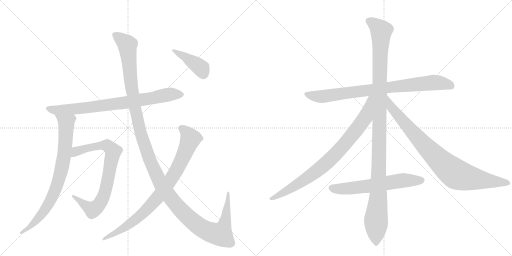
t = 0.00 s
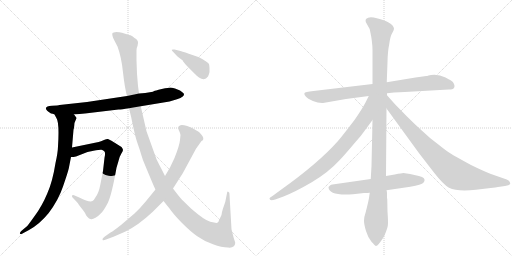
t = 2.08 s
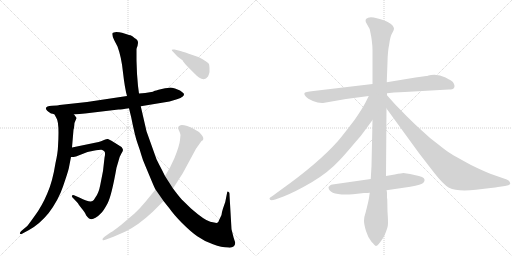
t = 4.16 s
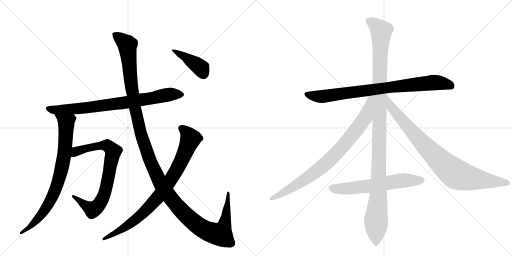
t = 6.25 s
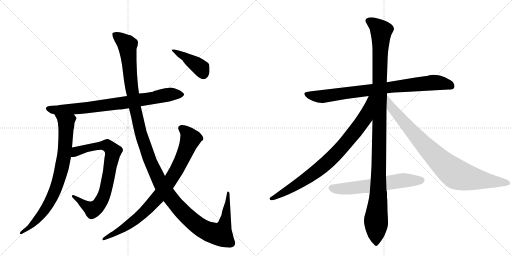
t = 8.33 s
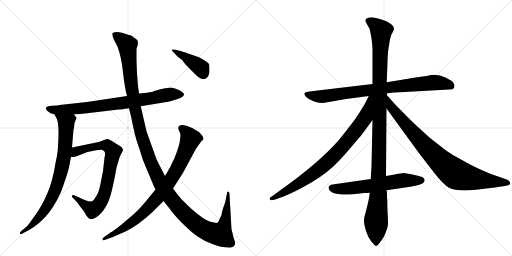
t = 10.41 s

The animated SVG that drew these frames (rendered in a browser with its animation timeline set to each time). Animation: 11 CSS @keyframes rules; one cycle of 10.41 s.

<svg version="1.1" viewBox="0 0 2048 1024" xmlns="http://www.w3.org/2000/svg">
  <g stroke="lightgray" stroke-dasharray="1,1" stroke-width="1" transform="scale(4, 4)">
    <line x1="0" y1="0" x2="256" y2="256"></line>
    <line x1="256" y1="0" x2="0" y2="256"></line>
    <line x1="128" y1="0" x2="128" y2="256"></line>
    <line x1="0" y1="128" x2="256" y2="128"></line>
    <line x1="256" y1="0" x2="512" y2="256"></line>
    <line x1="512" y1="0" x2="256" y2="256"></line>
    <line x1="384" y1="0" x2="384" y2="256"></line>
    <line x1="256" y1="128" x2="512" y2="128"></line>
  </g>
<g transform="scale(1, -1) translate(0, -850)">
   <style type="text/css">
    @keyframes keyframes0 {
      from {
       stroke: black;
       stroke-dashoffset: 795;
       stroke-width: 128;
       }
       72% {
       animation-timing-function: step-end;
       stroke: black;
       stroke-dashoffset: 0;
       stroke-width: 128;
       }
       to {
       stroke: black;
       stroke-width: 1024;
       }
       }
       #make-me-a-hanzi-animation-0 {
         animation: keyframes0 0.896973s both;
         animation-delay: 0.000000s;
         animation-timing-function: linear;
       }
    @keyframes keyframes1 {
      from {
       stroke: black;
       stroke-dashoffset: 803;
       stroke-width: 128;
       }
       72% {
       animation-timing-function: step-end;
       stroke: black;
       stroke-dashoffset: 0;
       stroke-width: 128;
       }
       to {
       stroke: black;
       stroke-width: 1024;
       }
       }
       #make-me-a-hanzi-animation-1 {
         animation: keyframes1 0.903483s both;
         animation-delay: 0.896973s;
         animation-timing-function: linear;
       }
    @keyframes keyframes2 {
      from {
       stroke: black;
       stroke-dashoffset: 784;
       stroke-width: 128;
       }
       72% {
       animation-timing-function: step-end;
       stroke: black;
       stroke-dashoffset: 0;
       stroke-width: 128;
       }
       to {
       stroke: black;
       stroke-width: 1024;
       }
       }
       #make-me-a-hanzi-animation-2 {
         animation: keyframes2 0.888021s both;
         animation-delay: 1.800456s;
         animation-timing-function: linear;
       }
    @keyframes keyframes3 {
      from {
       stroke: black;
       stroke-dashoffset: 1387;
       stroke-width: 128;
       }
       82% {
       animation-timing-function: step-end;
       stroke: black;
       stroke-dashoffset: 0;
       stroke-width: 128;
       }
       to {
       stroke: black;
       stroke-width: 1024;
       }
       }
       #make-me-a-hanzi-animation-3 {
         animation: keyframes3 1.378743s both;
         animation-delay: 2.688477s;
         animation-timing-function: linear;
       }
    @keyframes keyframes4 {
      from {
       stroke: black;
       stroke-dashoffset: 856;
       stroke-width: 128;
       }
       74% {
       animation-timing-function: step-end;
       stroke: black;
       stroke-dashoffset: 0;
       stroke-width: 128;
       }
       to {
       stroke: black;
       stroke-width: 1024;
       }
       }
       #make-me-a-hanzi-animation-4 {
         animation: keyframes4 0.946615s both;
         animation-delay: 4.067220s;
         animation-timing-function: linear;
       }
    @keyframes keyframes5 {
      from {
       stroke: black;
       stroke-dashoffset: 413;
       stroke-width: 128;
       }
       57% {
       animation-timing-function: step-end;
       stroke: black;
       stroke-dashoffset: 0;
       stroke-width: 128;
       }
       to {
       stroke: black;
       stroke-width: 1024;
       }
       }
       #make-me-a-hanzi-animation-5 {
         animation: keyframes5 0.586100s both;
         animation-delay: 5.013835s;
         animation-timing-function: linear;
       }
    @keyframes keyframes6 {
      from {
       stroke: black;
       stroke-dashoffset: 844;
       stroke-width: 128;
       }
       73% {
       animation-timing-function: step-end;
       stroke: black;
       stroke-dashoffset: 0;
       stroke-width: 128;
       }
       to {
       stroke: black;
       stroke-width: 1024;
       }
       }
       #make-me-a-hanzi-animation-6 {
         animation: keyframes6 0.936849s both;
         animation-delay: 5.599935s;
         animation-timing-function: linear;
       }
    @keyframes keyframes7 {
      from {
       stroke: black;
       stroke-dashoffset: 1176;
       stroke-width: 128;
       }
       79% {
       animation-timing-function: step-end;
       stroke: black;
       stroke-dashoffset: 0;
       stroke-width: 128;
       }
       to {
       stroke: black;
       stroke-width: 1024;
       }
       }
       #make-me-a-hanzi-animation-7 {
         animation: keyframes7 1.207031s both;
         animation-delay: 6.536784s;
         animation-timing-function: linear;
       }
    @keyframes keyframes8 {
      from {
       stroke: black;
       stroke-dashoffset: 844;
       stroke-width: 128;
       }
       73% {
       animation-timing-function: step-end;
       stroke: black;
       stroke-dashoffset: 0;
       stroke-width: 128;
       }
       to {
       stroke: black;
       stroke-width: 1024;
       }
       }
       #make-me-a-hanzi-animation-8 {
         animation: keyframes8 0.936849s both;
         animation-delay: 7.743815s;
         animation-timing-function: linear;
       }
    @keyframes keyframes9 {
      from {
       stroke: black;
       stroke-dashoffset: 885;
       stroke-width: 128;
       }
       74% {
       animation-timing-function: step-end;
       stroke: black;
       stroke-dashoffset: 0;
       stroke-width: 128;
       }
       to {
       stroke: black;
       stroke-width: 1024;
       }
       }
       #make-me-a-hanzi-animation-9 {
         animation: keyframes9 0.970215s both;
         animation-delay: 8.680664s;
         animation-timing-function: linear;
       }
    @keyframes keyframes10 {
      from {
       stroke: black;
       stroke-dashoffset: 622;
       stroke-width: 128;
       }
       67% {
       animation-timing-function: step-end;
       stroke: black;
       stroke-dashoffset: 0;
       stroke-width: 128;
       }
       to {
       stroke: black;
       stroke-width: 1024;
       }
       }
       #make-me-a-hanzi-animation-10 {
         animation: keyframes10 0.756185s both;
         animation-delay: 9.650879s;
         animation-timing-function: linear;
       }
</style>
<path d="M 204 396 Q 210 396 218 392 L 296 392 L 340 396 L 474 412 Q 486 412 516 417 L 563 425 L 678 444 L 708 453 Q 724 457 731 464 Q 739 471 734 477 Q 729 482 720 488 L 700 496 Q 686 500 681 500 Q 677 500 647 494 Q 618 487 617 486 Q 612 481 556 476 L 508 466 L 348 442 L 238 430 Q 233 428 208 427 Q 184 425 184 418 Q 181 411 204 396 Z" fill="lightgray"></path> 
<path d="M 218 392 L 226 377 Q 238 359 232 264 Q 231 237 222 198 Q 210 122 189 76 Q 168 26 140 -12 Q 112 -51 109 -54 L 84 -75 Q 78 -82 80 -85 Q 83 -88 90 -84 L 116 -70 Q 158 -47 194 -3 Q 233 48 252 104 Q 271 159 275 176 L 284 222 L 288 260 L 294 331 Q 296 334 297 348 Q 298 362 302 368 L 306 377 Q 307 379 302 384 Q 300 388 296 392 C 278 416 204 418 218 392 Z" fill="lightgray"></path> 
<path d="M 284 222 L 294 222 L 304 224 L 350 242 L 374 247 Q 401 252 406 251 Q 411 250 417 245 Q 423 240 418 219 L 412 166 L 401 110 Q 395 78 382 61 Q 375 48 370 46 Q 359 39 317 60 L 296 69 Q 290 72 288 67 Q 286 62 294 56 L 311 38 Q 312 35 326 17 Q 341 -1 342 -6 Q 344 -11 350 -18 Q 356 -26 362 -26 Q 369 -29 382 -21 Q 395 -13 404 -3 Q 414 6 430 36 Q 446 66 466 179 L 474 206 Q 478 224 485 235 Q 492 245 492 250 Q 492 254 486 262 L 446 287 Q 437 292 432 294 Q 427 295 416 290 L 404 285 Q 397 282 380 279 L 288 260 C 259 254 254 220 284 222 Z" fill="lightgray"></path> 
<path d="M 516 417 L 525 380 Q 540 304 550 277 Q 560 249 565 231 Q 570 212 582 185 L 605 130 Q 617 101 622 92 L 654 46 L 678 16 Q 693 -6 727 -41 Q 762 -76 789 -95 Q 817 -115 852 -127 Q 887 -140 912 -140 Q 927 -142 934 -136 Q 941 -130 941 -121 L 934 -99 L 926 -67 L 918 71 Q 919 81 913 83 Q 911 85 909 82 L 901 42 L 892 16 Q 887 1 886 -10 L 876 -31 Q 874 -39 869 -41 Q 865 -43 841 -37 Q 818 -31 764 16 L 726 53 Q 713 68 692 96 L 660 146 L 649 168 Q 635 194 626 213 L 586 325 L 563 425 L 556 476 L 552 506 L 548 555 L 546 608 L 546 649 Q 545 656 550 666 L 552 678 Q 553 690 538 698 Q 529 707 522 709 Q 516 710 507 713 L 488 719 Q 478 722 465 722 Q 453 721 450 718 Q 446 709 458 687 L 470 664 Q 486 621 492 560 Q 499 498 508 466 L 516 417 Z" fill="lightgray"></path> 
<path d="M 622 92 L 582 43 Q 558 14 538 -4 L 484 -50 Q 455 -73 442 -80 L 418 -97 Q 408 -104 410 -109 Q 412 -114 424 -108 L 454 -97 L 502 -76 Q 552 -52 609 1 L 654 46 L 692 96 L 731 157 L 784 255 L 806 286 Q 813 289 813 293 Q 816 302 796 322 Q 770 340 749 346 Q 728 352 722 349 Q 708 344 715 330 Q 722 315 722 310 L 720 290 Q 718 268 698 218 L 680 180 L 660 146 L 622 92 Z" fill="lightgray"></path> 
<path d="M 722 646 L 698 652 Q 688 653 687 651 Q 686 649 694 641 L 710 624 L 731 608 Q 732 603 752 582 L 780 554 Q 786 547 796 540 Q 819 525 832 544 Q 837 556 838 562 L 838 578 Q 838 584 836 594 Q 830 603 796 621 L 770 630 Q 738 642 722 646 Z" fill="lightgray"></path> 
<path d="M 1795 492 Q 1812 492 1815 497 Q 1818 502 1818 506.5 Q 1818 511 1814 518.5 Q 1810 526 1782 540 Q 1754 554 1724 550 L 1714 548 Q 1708 546 1705 546 L 1662 540 L 1547 521 L 1490 514 L 1254 486 Q 1219 482 1217.5 477.5 Q 1216 473 1223 464.5 Q 1230 456 1251.5 446.5 Q 1273 437 1292 438 L 1384 454 L 1475 466 L 1548 477 L 1576 480 L 1619 482 L 1795 492 Z" fill="lightgray"></path> 
<path d="M 1547 521 L 1550 602 Q 1551 646 1557 674 Q 1561 705 1568.5 717.5 Q 1576 730 1576 735 Q 1576 740 1571 747.5 Q 1566 755 1552.5 761.5 Q 1539 768 1507.5 777 Q 1476 786 1464 774 Q 1461 770 1463 762 L 1473 744 Q 1479 735 1480 728 L 1485 703 L 1487 689 Q 1490 664 1490 652 L 1490 514 L 1490 370 L 1486 186 L 1483 134 L 1479 79 L 1476 58 Q 1472 37 1463 2 Q 1456 -18 1456 -32.5 Q 1456 -47 1464 -73.5 Q 1472 -100 1486 -117 Q 1501 -134 1504 -134 Q 1512 -134 1536 -96 Q 1550 -63 1551.5 -50.5 Q 1553 -38 1550 4 L 1549 53 L 1548 59 L 1548 78 Q 1548 83 1546 89 L 1544 146 L 1546 416 L 1548 469 L 1548 477 L 1547 521 Z" fill="lightgray"></path> 
<path d="M 1475 466 L 1462 440 Q 1448 413 1418 370 Q 1370 307 1352 286 Q 1273 197 1124 91 L 1094 69 Q 1078 59 1078 56 Q 1078 44 1101 52 L 1134 64 Q 1180 82 1247 121 Q 1313 160 1359 210 Q 1380 232 1422 282 Q 1445 307 1460 329 L 1490 370 C 1571 481 1488 493 1475 466 Z" fill="lightgray"></path> 
<path d="M 1546 416 L 1677 236 L 1735 161 Q 1774 111 1796 99 Q 1829 83 1904 91 Q 1978 99 1992 102 L 2020 106 Q 2041 109 2041 116 Q 2041 126 2027 132 L 1961 155 Q 1929 168 1884 190 Q 1820 225 1804 235 Q 1788 244 1751 274 Q 1717 299 1687 328 Q 1660 352 1627 385 L 1580 433 L 1548 469 C 1528 491 1528 440 1546 416 Z" fill="lightgray"></path> 
<path d="M 1483 134 L 1330 112 Q 1325 112 1320 108 Q 1315 104 1314 102 Q 1314 66 1412 73 L 1456 78 Q 1472 78 1479 79 L 1546 89 L 1641 103 Q 1687 112 1693.5 119 Q 1700 126 1698 132 Q 1698 143 1658 150.5 Q 1618 158 1613.5 158 Q 1609 158 1579 152 L 1544 146 L 1483 134 Z" fill="lightgray"></path> 
      <clipPath id="make-me-a-hanzi-clip-0">
      <path d="M 204 396 Q 210 396 218 392 L 296 392 L 340 396 L 474 412 Q 486 412 516 417 L 563 425 L 678 444 L 708 453 Q 724 457 731 464 Q 739 471 734 477 Q 729 482 720 488 L 700 496 Q 686 500 681 500 Q 677 500 647 494 Q 618 487 617 486 Q 612 481 556 476 L 508 466 L 348 442 L 238 430 Q 233 428 208 427 Q 184 425 184 418 Q 181 411 204 396 Z" fill="lightgray"></path>
      </clipPath>
      <path clip-path="url(#make-me-a-hanzi-clip-0)" d="M 192 416 L 226 409 L 331 417 L 503 440 L 688 474 L 725 472 " fill="none" id="make-me-a-hanzi-animation-0" stroke-dasharray="667 1334" stroke-linecap="round"></path>

      <clipPath id="make-me-a-hanzi-clip-1">
      <path d="M 218 392 L 226 377 Q 238 359 232 264 Q 231 237 222 198 Q 210 122 189 76 Q 168 26 140 -12 Q 112 -51 109 -54 L 84 -75 Q 78 -82 80 -85 Q 83 -88 90 -84 L 116 -70 Q 158 -47 194 -3 Q 233 48 252 104 Q 271 159 275 176 L 284 222 L 288 260 L 294 331 Q 296 334 297 348 Q 298 362 302 368 L 306 377 Q 307 379 302 384 Q 300 388 296 392 C 278 416 204 418 218 392 Z" fill="lightgray"></path>
      </clipPath>
      <path clip-path="url(#make-me-a-hanzi-clip-1)" d="M 226 391 L 265 359 L 260 257 L 233 122 L 183 15 L 118 -60 L 85 -81 " fill="none" id="make-me-a-hanzi-animation-1" stroke-dasharray="675 1350" stroke-linecap="round"></path>

      <clipPath id="make-me-a-hanzi-clip-2">
      <path d="M 284 222 L 294 222 L 304 224 L 350 242 L 374 247 Q 401 252 406 251 Q 411 250 417 245 Q 423 240 418 219 L 412 166 L 401 110 Q 395 78 382 61 Q 375 48 370 46 Q 359 39 317 60 L 296 69 Q 290 72 288 67 Q 286 62 294 56 L 311 38 Q 312 35 326 17 Q 341 -1 342 -6 Q 344 -11 350 -18 Q 356 -26 362 -26 Q 369 -29 382 -21 Q 395 -13 404 -3 Q 414 6 430 36 Q 446 66 466 179 L 474 206 Q 478 224 485 235 Q 492 245 492 250 Q 492 254 486 262 L 446 287 Q 437 292 432 294 Q 427 295 416 290 L 404 285 Q 397 282 380 279 L 288 260 C 259 254 254 220 284 222 Z" fill="lightgray"></path>
      </clipPath>
      <path clip-path="url(#make-me-a-hanzi-clip-2)" d="M 289 228 L 315 248 L 404 268 L 429 268 L 453 243 L 422 86 L 392 27 L 367 13 L 293 63 " fill="none" id="make-me-a-hanzi-animation-2" stroke-dasharray="656 1312" stroke-linecap="round"></path>

      <clipPath id="make-me-a-hanzi-clip-3">
      <path d="M 516 417 L 525 380 Q 540 304 550 277 Q 560 249 565 231 Q 570 212 582 185 L 605 130 Q 617 101 622 92 L 654 46 L 678 16 Q 693 -6 727 -41 Q 762 -76 789 -95 Q 817 -115 852 -127 Q 887 -140 912 -140 Q 927 -142 934 -136 Q 941 -130 941 -121 L 934 -99 L 926 -67 L 918 71 Q 919 81 913 83 Q 911 85 909 82 L 901 42 L 892 16 Q 887 1 886 -10 L 876 -31 Q 874 -39 869 -41 Q 865 -43 841 -37 Q 818 -31 764 16 L 726 53 Q 713 68 692 96 L 660 146 L 649 168 Q 635 194 626 213 L 586 325 L 563 425 L 556 476 L 552 506 L 548 555 L 546 608 L 546 649 Q 545 656 550 666 L 552 678 Q 553 690 538 698 Q 529 707 522 709 Q 516 710 507 713 L 488 719 Q 478 722 465 722 Q 453 721 450 718 Q 446 709 458 687 L 470 664 Q 486 621 492 560 Q 499 498 508 466 L 516 417 Z" fill="lightgray"></path>
      </clipPath>
      <path clip-path="url(#make-me-a-hanzi-clip-3)" d="M 459 713 L 509 670 L 528 489 L 558 337 L 602 201 L 666 80 L 732 0 L 788 -49 L 826 -73 L 875 -87 L 882 -87 L 899 -45 L 913 76 " fill="none" id="make-me-a-hanzi-animation-3" stroke-dasharray="1259 2518" stroke-linecap="round"></path>

      <clipPath id="make-me-a-hanzi-clip-4">
      <path d="M 622 92 L 582 43 Q 558 14 538 -4 L 484 -50 Q 455 -73 442 -80 L 418 -97 Q 408 -104 410 -109 Q 412 -114 424 -108 L 454 -97 L 502 -76 Q 552 -52 609 1 L 654 46 L 692 96 L 731 157 L 784 255 L 806 286 Q 813 289 813 293 Q 816 302 796 322 Q 770 340 749 346 Q 728 352 722 349 Q 708 344 715 330 Q 722 315 722 310 L 720 290 Q 718 268 698 218 L 680 180 L 660 146 L 622 92 Z" fill="lightgray"></path>
      </clipPath>
      <path clip-path="url(#make-me-a-hanzi-clip-4)" d="M 724 337 L 746 320 L 762 295 L 718 191 L 666 106 L 617 45 L 553 -20 L 479 -72 L 417 -105 " fill="none" id="make-me-a-hanzi-animation-4" stroke-dasharray="728 1456" stroke-linecap="round"></path>

      <clipPath id="make-me-a-hanzi-clip-5">
      <path d="M 722 646 L 698 652 Q 688 653 687 651 Q 686 649 694 641 L 710 624 L 731 608 Q 732 603 752 582 L 780 554 Q 786 547 796 540 Q 819 525 832 544 Q 837 556 838 562 L 838 578 Q 838 584 836 594 Q 830 603 796 621 L 770 630 Q 738 642 722 646 Z" fill="lightgray"></path>
      </clipPath>
      <path clip-path="url(#make-me-a-hanzi-clip-5)" d="M 693 648 L 789 590 L 804 577 L 814 554 " fill="none" id="make-me-a-hanzi-animation-5" stroke-dasharray="285 570" stroke-linecap="round"></path>

      <clipPath id="make-me-a-hanzi-clip-6">
      <path d="M 1795 492 Q 1812 492 1815 497 Q 1818 502 1818 506.5 Q 1818 511 1814 518.5 Q 1810 526 1782 540 Q 1754 554 1724 550 L 1714 548 Q 1708 546 1705 546 L 1662 540 L 1547 521 L 1490 514 L 1254 486 Q 1219 482 1217.5 477.5 Q 1216 473 1223 464.5 Q 1230 456 1251.5 446.5 Q 1273 437 1292 438 L 1384 454 L 1475 466 L 1548 477 L 1576 480 L 1619 482 L 1795 492 Z" fill="lightgray"></path>
      </clipPath>
      <path clip-path="url(#make-me-a-hanzi-clip-6)" d="M 1224 473 L 1287 464 L 1733 520 L 1779 516 L 1806 505 " fill="none" id="make-me-a-hanzi-animation-6" stroke-dasharray="716 1432" stroke-linecap="round"></path>

      <clipPath id="make-me-a-hanzi-clip-7">
      <path d="M 1547 521 L 1550 602 Q 1551 646 1557 674 Q 1561 705 1568.5 717.5 Q 1576 730 1576 735 Q 1576 740 1571 747.5 Q 1566 755 1552.5 761.5 Q 1539 768 1507.5 777 Q 1476 786 1464 774 Q 1461 770 1463 762 L 1473 744 Q 1479 735 1480 728 L 1485 703 L 1487 689 Q 1490 664 1490 652 L 1490 514 L 1490 370 L 1486 186 L 1483 134 L 1479 79 L 1476 58 Q 1472 37 1463 2 Q 1456 -18 1456 -32.5 Q 1456 -47 1464 -73.5 Q 1472 -100 1486 -117 Q 1501 -134 1504 -134 Q 1512 -134 1536 -96 Q 1550 -63 1551.5 -50.5 Q 1553 -38 1550 4 L 1549 53 L 1548 59 L 1548 78 Q 1548 83 1546 89 L 1544 146 L 1546 416 L 1548 469 L 1548 477 L 1547 521 Z" fill="lightgray"></path>
      </clipPath>
      <path clip-path="url(#make-me-a-hanzi-clip-7)" d="M 1475 767 L 1494 757 L 1525 726 L 1513 64 L 1504 -26 L 1504 -128 " fill="none" id="make-me-a-hanzi-animation-7" stroke-dasharray="1048 2096" stroke-linecap="round"></path>

      <clipPath id="make-me-a-hanzi-clip-8">
      <path d="M 1475 466 L 1462 440 Q 1448 413 1418 370 Q 1370 307 1352 286 Q 1273 197 1124 91 L 1094 69 Q 1078 59 1078 56 Q 1078 44 1101 52 L 1134 64 Q 1180 82 1247 121 Q 1313 160 1359 210 Q 1380 232 1422 282 Q 1445 307 1460 329 L 1490 370 C 1571 481 1488 493 1475 466 Z" fill="lightgray"></path>
      </clipPath>
      <path clip-path="url(#make-me-a-hanzi-clip-8)" d="M 1483 461 L 1461 380 L 1382 277 L 1331 222 L 1227 136 L 1084 55 " fill="none" id="make-me-a-hanzi-animation-8" stroke-dasharray="716 1432" stroke-linecap="round"></path>

      <clipPath id="make-me-a-hanzi-clip-9">
      <path d="M 1546 416 L 1677 236 L 1735 161 Q 1774 111 1796 99 Q 1829 83 1904 91 Q 1978 99 1992 102 L 2020 106 Q 2041 109 2041 116 Q 2041 126 2027 132 L 1961 155 Q 1929 168 1884 190 Q 1820 225 1804 235 Q 1788 244 1751 274 Q 1717 299 1687 328 Q 1660 352 1627 385 L 1580 433 L 1548 469 C 1528 491 1528 440 1546 416 Z" fill="lightgray"></path>
      </clipPath>
      <path clip-path="url(#make-me-a-hanzi-clip-9)" d="M 1550 462 L 1565 420 L 1648 323 L 1769 197 L 1816 159 L 1871 139 L 2033 118 " fill="none" id="make-me-a-hanzi-animation-9" stroke-dasharray="757 1514" stroke-linecap="round"></path>

      <clipPath id="make-me-a-hanzi-clip-10">
      <path d="M 1483 134 L 1330 112 Q 1325 112 1320 108 Q 1315 104 1314 102 Q 1314 66 1412 73 L 1456 78 Q 1472 78 1479 79 L 1546 89 L 1641 103 Q 1687 112 1693.5 119 Q 1700 126 1698 132 Q 1698 143 1658 150.5 Q 1618 158 1613.5 158 Q 1609 158 1579 152 L 1544 146 L 1483 134 Z" fill="lightgray"></path>
      </clipPath>
      <path clip-path="url(#make-me-a-hanzi-clip-10)" d="M 1323 99 L 1398 95 L 1607 128 L 1686 129 " fill="none" id="make-me-a-hanzi-animation-10" stroke-dasharray="494 988" stroke-linecap="round"></path>

</g>
</svg>
